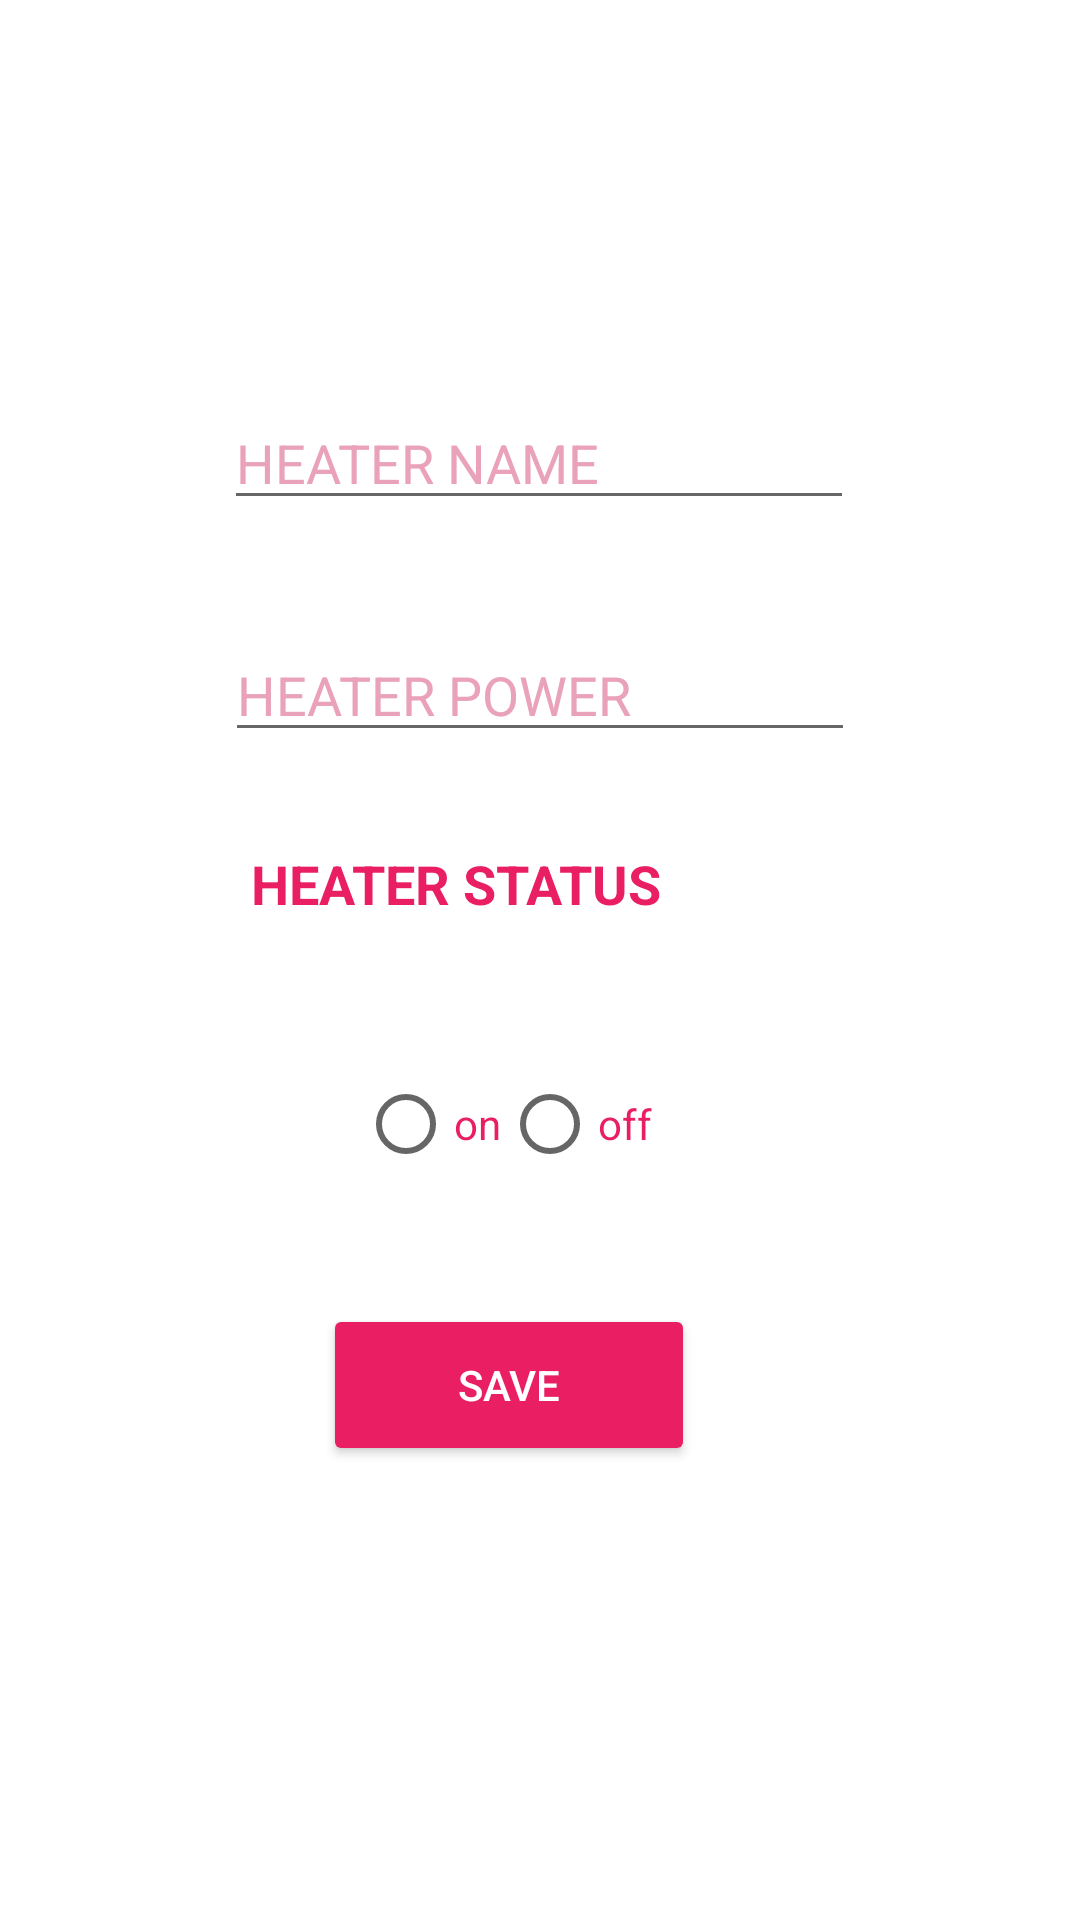

Android layout source for this screen:
<!-- AndroidManifest.xml: application theme Theme.Faircorp -->
<!-- res/layout/activity_new_heater.xml -->
<?xml version="1.0" encoding="utf-8"?>
<androidx.constraintlayout.widget.ConstraintLayout xmlns:android="http://schemas.android.com/apk/res/android"
    xmlns:app="http://schemas.android.com/apk/res-auto"
    xmlns:tools="http://schemas.android.com/tools"
    android:layout_width="match_parent"
    android:layout_height="match_parent"
    tools:context=".activities.NewHeaterActivity">


    <EditText
        android:id="@+id/newHeaterName"
        android:layout_width="wrap_content"
        android:layout_height="wrap_content"
        android:layout_marginTop="132dp"
        android:ems="10"
        android:hint="HEATER NAME"
        android:inputType="textAutoCorrect"
        android:singleLine="true"
        android:textColorHint="#EAA2BA"
        app:layout_constraintEnd_toEndOf="parent"
        app:layout_constraintHorizontal_bias="0.497"
        app:layout_constraintStart_toStartOf="parent"
        app:layout_constraintTop_toTopOf="parent" />


    <EditText
        android:id="@+id/newHeaterPower"
        android:layout_width="wrap_content"
        android:layout_height="wrap_content"
        android:layout_marginTop="36dp"
        android:ems="10"
        android:hint="HEATER POWER"
        android:inputType="textPersonName"
        android:textColorHint="#EAA2BA"
        app:layout_constraintEnd_toEndOf="parent"
        app:layout_constraintStart_toStartOf="parent"
        app:layout_constraintTop_toBottomOf="@+id/newHeaterName" />

    <RadioGroup
        android:id="@+id/radioGroupHeaterStatus"
        android:layout_width="wrap_content"
        android:layout_height="wrap_content"
        android:layout_marginTop="100dp"
        android:orientation="horizontal"
        app:layout_constraintEnd_toEndOf="parent"
        app:layout_constraintHorizontal_bias="0.456"
        app:layout_constraintStart_toStartOf="parent"
        app:layout_constraintTop_toBottomOf="@+id/newHeaterPower">

        <RadioButton
            android:id="@+id/radioButtonHeaterOn"
            android:layout_width="wrap_content"
            android:layout_height="38dp"
            android:text="on"
            android:textColor="#E91E63" />

        <RadioButton
            android:id="@+id/radioButtonHeaterOff"
            android:layout_width="wrap_content"
            android:layout_height="wrap_content"
            android:text="off"
            android:textColor="#E91E63" />

    </RadioGroup>

    <Button
        android:id="@+id/saveHeaterbtn"
        android:layout_width="124dp"
        android:layout_height="54dp"
        android:layout_marginTop="36dp"
        android:backgroundTint="#E91E63"
        android:text="Save"
        android:textColor="@color/white"
        app:layout_constraintEnd_toEndOf="parent"
        app:layout_constraintHorizontal_bias="0.456"
        app:layout_constraintStart_toStartOf="parent"
        app:layout_constraintTop_toBottomOf="@+id/radioGroupHeaterStatus" />

    <TextView
        android:id="@+id/changeHeaterStatus"
        android:layout_width="193dp"
        android:layout_height="37dp"
        android:text="HEATER STATUS"
        android:textColor="#E91E63"
        android:textSize="18sp"
        android:textStyle="bold"
        app:layout_constraintBottom_toTopOf="@+id/radioGroupHeaterStatus"
        app:layout_constraintEnd_toEndOf="parent"
        app:layout_constraintStart_toStartOf="parent"
        app:layout_constraintTop_toBottomOf="@+id/newHeaterPower" />
</androidx.constraintlayout.widget.ConstraintLayout>
<!-- resources referenced by this layout -->
<resources>
  <style name="Theme.Faircorp" parent="Theme.MaterialComponents.DayNight.DarkActionBar">
          
          <item name="colorPrimary">#E91E63</item>
          <item name="colorPrimaryVariant">#E91E63</item>
          <item name="colorOnPrimary">#E91E63</item>
          
          <item name="colorSecondary">#E91E63</item>
          <item name="colorSecondaryVariant">#E91E63</item>
          <item name="colorOnSecondary">#E91E63</item>
          
          <item name="android:statusBarColor">#E91E63</item>
          <item name="android:navigationBarColor">#E91E63</item>
      </style>
  <!-- not gathered from this repository: default colours our renderer supplied (Android Studio template values) -->
  <color name="white">#FFFFFFFF</color>
</resources>
